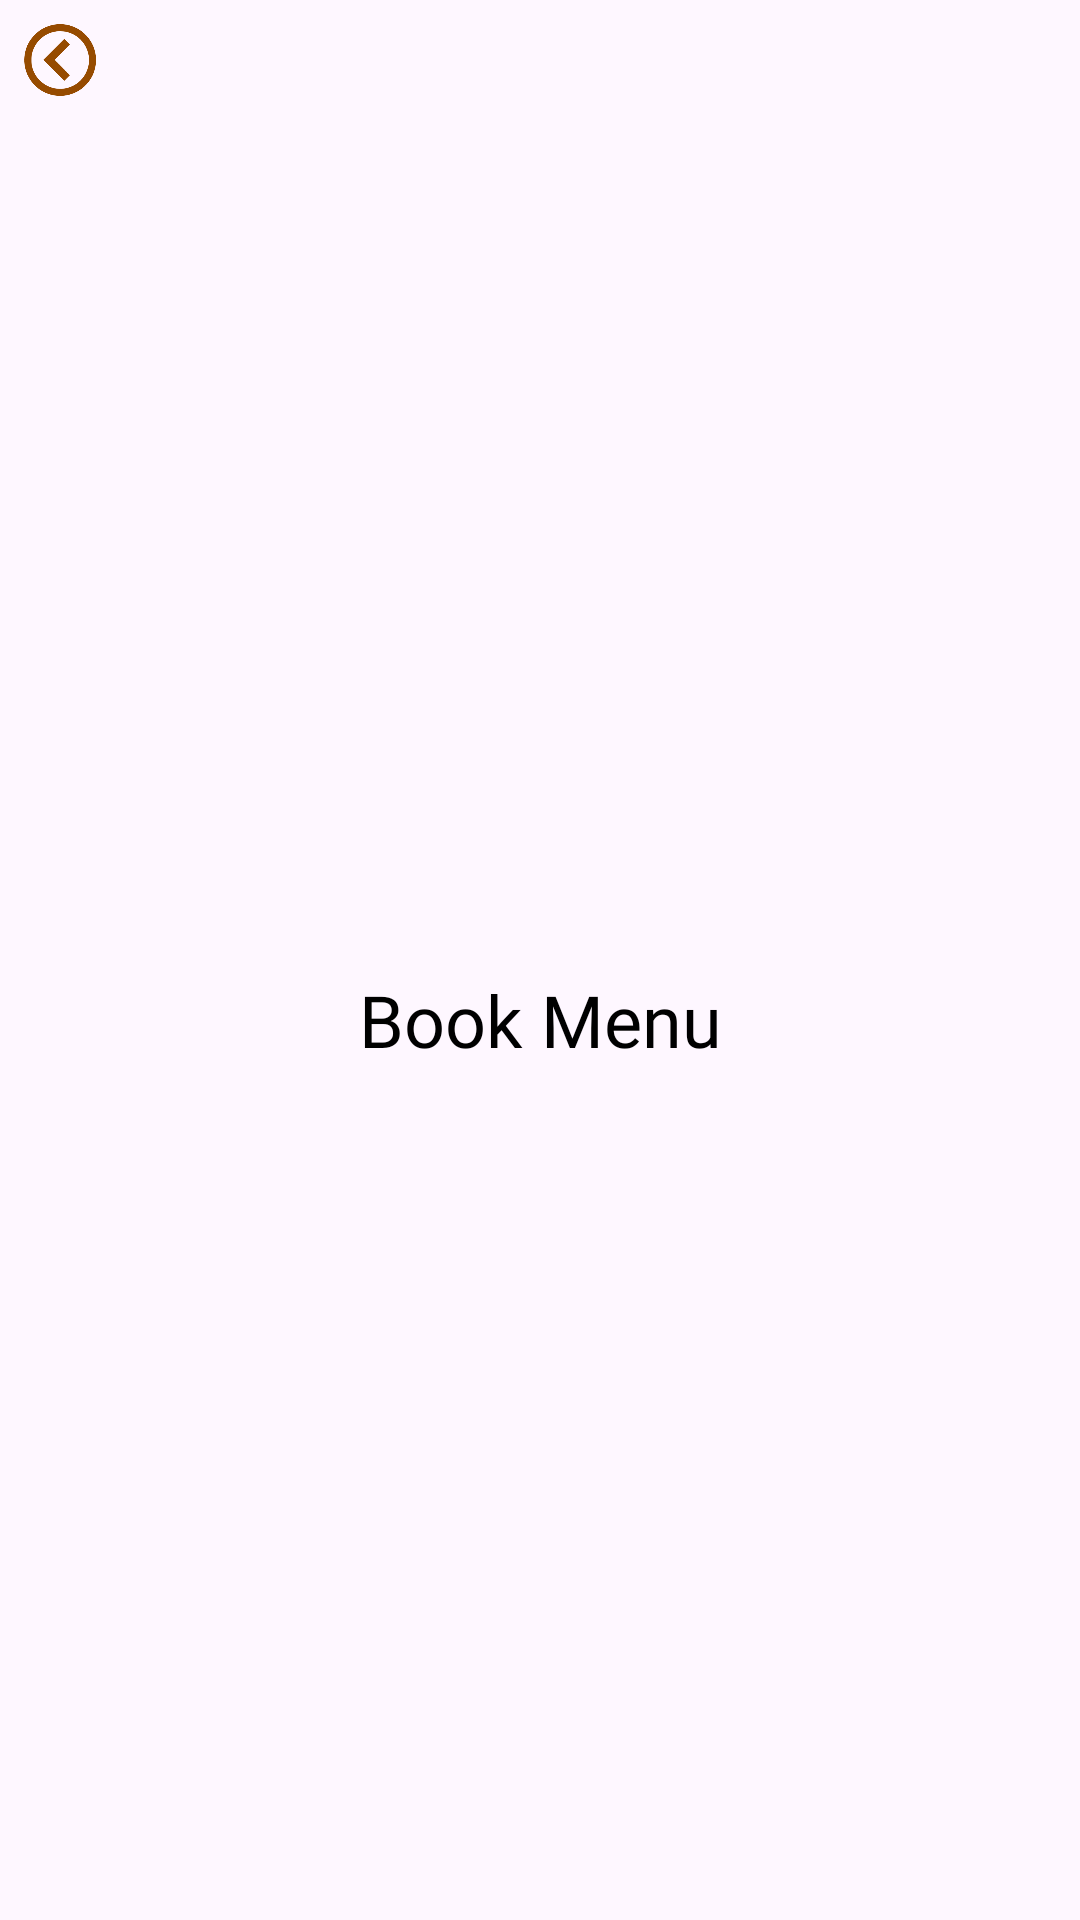

Produce the Android XML layout that renders to this screen, including the resource entries it uses.
<!-- AndroidManifest.xml: application theme Theme.TurnThePage -->
<!-- res/layout/fragment_menu_bottom_sheet.xml -->
<?xml version="1.0" encoding="utf-8"?>
<LinearLayout xmlns:android="http://schemas.android.com/apk/res/android"
    xmlns:tools="http://schemas.android.com/tools"
    android:layout_width="match_parent"
    android:layout_height="wrap_content"
    android:orientation="vertical"
    tools:context=".MenuBottomSheetFragment">

    <ImageView
        android:id="@+id/buttonBack"
        android:layout_marginTop="8dp"
        android:layout_marginLeft="8dp"
        android:layout_width="24dp"
        android:layout_height="24dp"
        android:src="@drawable/leftarrow"
        android:background="@android:color/transparent"
        />

    <TextView
        android:layout_width="match_parent"
        android:layout_height="match_parent"
        android:layout_marginTop="8dp"
        android:fontFamily="@font/poppinsregular"
        android:gravity="center"
        android:text="Book Menu"
        android:textColor="@color/black"
        android:textSize="24sp" />

    <androidx.recyclerview.widget.RecyclerView
        android:id="@+id/menuRecyclerView"
        android:layout_width="match_parent"
        android:layout_height="match_parent"
        android:layout_marginTop="8dp"
        />

</LinearLayout>
<!-- resources referenced by this layout -->
<resources>
  <color name="black">#FF000000</color>
  <!-- drawable leftarrow: png bitmap (drawable, 8939 bytes) -->
  <style name="Theme.TurnThePage" parent="Base.Theme.TurnThePage" />
  <style name="Base.Theme.TurnThePage" parent="Theme.Material3.DayNight.NoActionBar">
          
          
      </style>
</resources>
